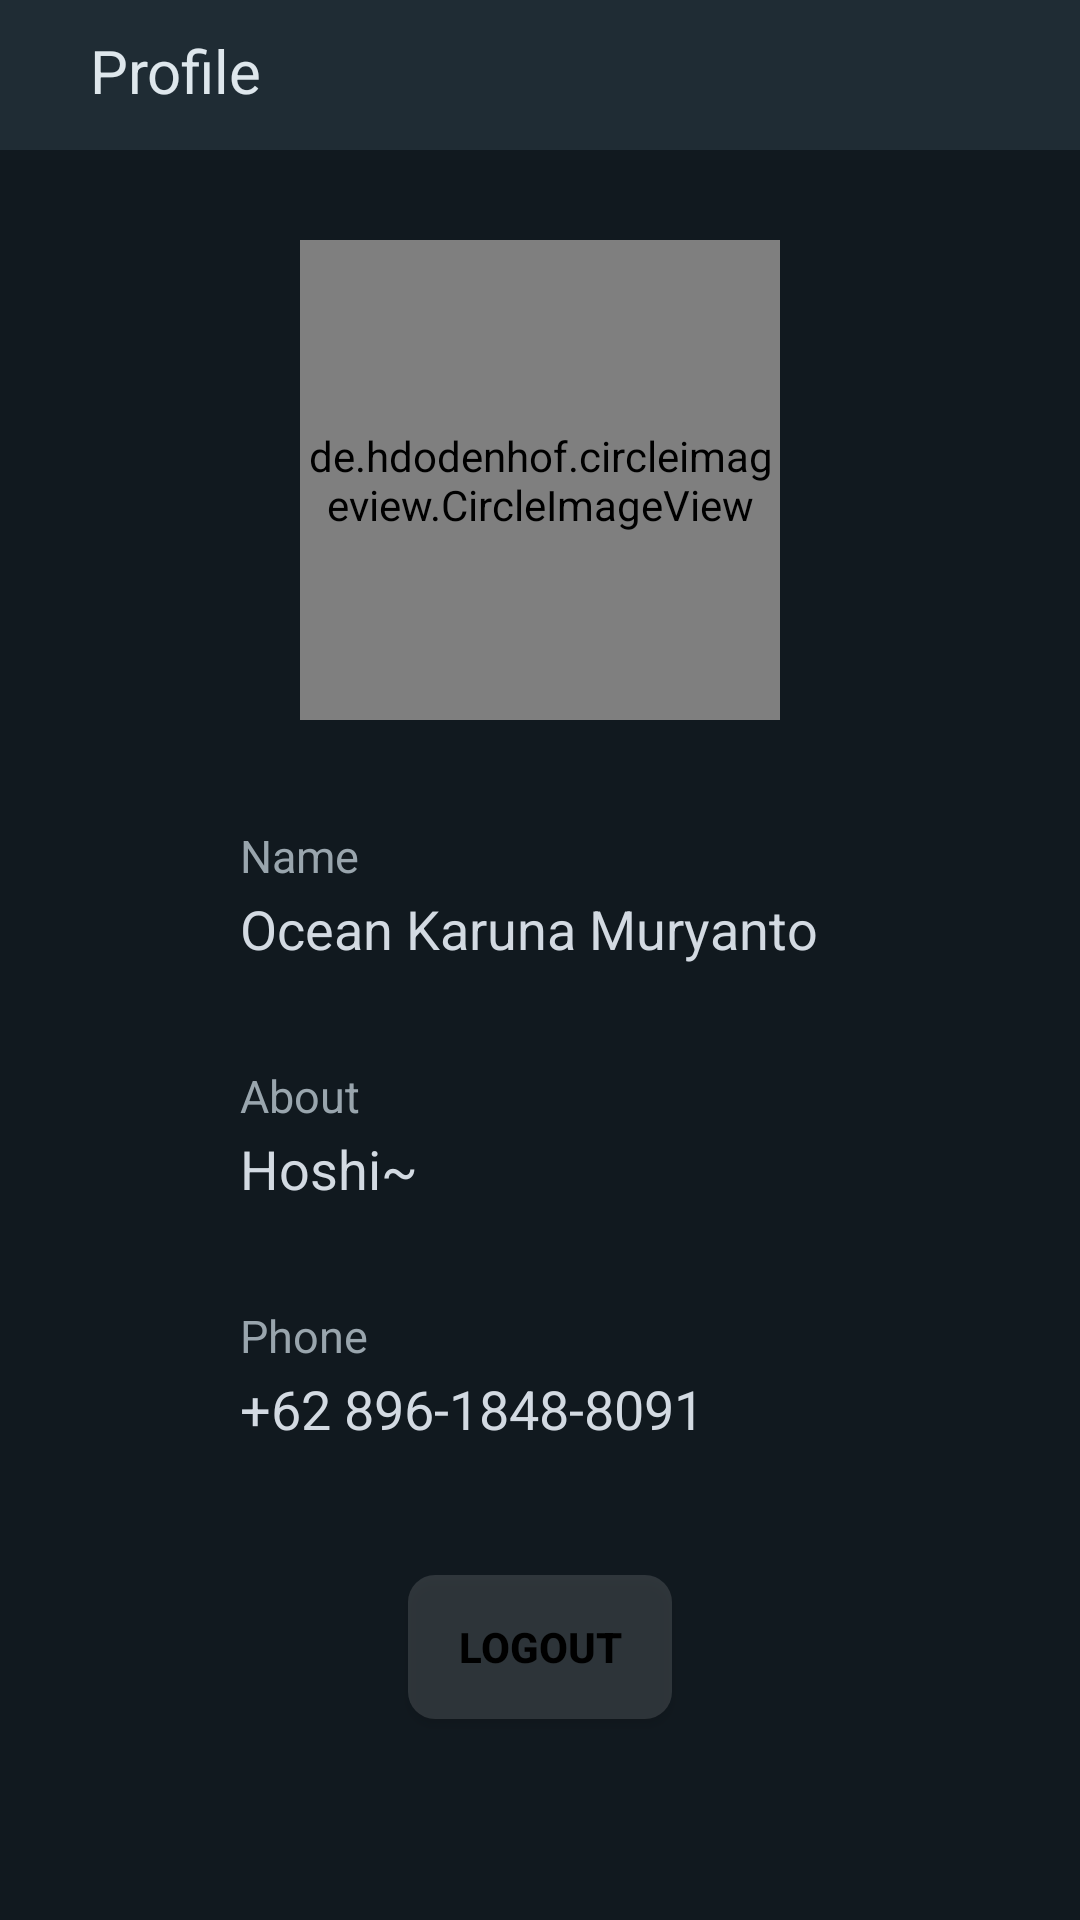

Reconstruct the res/layout file that produces this screen, plus the resources it refers to.
<!-- AndroidManifest.xml: application theme Theme.DashboardBottomMenu -->
<!-- res/layout/fragment_profile.xml -->
<?xml version="1.0" encoding="utf-8"?>
<LinearLayout xmlns:android="http://schemas.android.com/apk/res/android"
    android:layout_width="match_parent"
    android:layout_height="match_parent"
    android:orientation="vertical"
    android:background="#11191F">

    <LinearLayout
        android:layout_width="match_parent"
        android:layout_height="50dp"
        android:background="#1F2C34"
        android:orientation="vertical">

        <TextView
            android:layout_width="wrap_content"
            android:layout_height="wrap_content"
            android:layout_marginTop="10dp"
            android:layout_marginLeft="30dp"
            android:text="Profile"
            android:textSize="20dp"
            android:textColor="#DEE7EC" />

    </LinearLayout>



    <de.hdodenhof.circleimageview.CircleImageView
        android:id="@+id/profile_picture"
        android:layout_width="160dp"
        android:layout_height="160dp"
        android:layout_marginTop="30dp"
        android:layout_marginBottom="35dp"
        android:layout_gravity="center"
        android:src="@drawable/ayamefire" />

    <LinearLayout
        android:layout_width="match_parent"
        android:layout_height="wrap_content"
        android:orientation="horizontal">

        <ImageView
            android:layout_width="40dp"
            android:layout_height="40dp"
            android:layout_marginBottom="10dp"
            android:layout_marginLeft="20dp"
            android:layout_marginRight="20dp"
            android:src="@drawable/baseline_account_circle_24"/>

        <LinearLayout
            android:layout_width="wrap_content"
            android:layout_height="wrap_content"
            android:orientation="vertical">

            <TextView
                android:layout_width="wrap_content"
                android:layout_height="wrap_content"
                android:layout_marginBottom="2dp"
                android:text="Name"
                android:textSize="15dp"
                android:textColor="#99A5AD"/>

            <TextView
                android:layout_width="300dp"
                android:layout_height="wrap_content"
                android:text="Ocean Karuna Muryanto"
                android:textSize="18dp"
                android:textColor="#D3DAE2"/>

        </LinearLayout>

    </LinearLayout>

    <LinearLayout
        android:layout_width="match_parent"
        android:layout_height="wrap_content"
        android:layout_marginTop="30dp"
        android:orientation="horizontal">

        <ImageView
            android:layout_width="40dp"
            android:layout_height="40dp"
            android:layout_marginBottom="10dp"
            android:layout_marginLeft="20dp"
            android:layout_marginRight="20dp"

            android:src="@drawable/baseline_account_circle_24"/>

        <LinearLayout
            android:layout_width="wrap_content"
            android:layout_height="wrap_content"
            android:orientation="vertical">

            <TextView
                android:layout_width="wrap_content"
                android:layout_height="wrap_content"
                android:layout_marginBottom="2dp"
                android:text="About"
                android:textSize="15dp"
                android:textColor="#99A5AD"/>

            <TextView
                android:layout_width="300dp"
                android:layout_height="wrap_content"
                android:text="Hoshi~"
                android:textSize="18dp"
                android:textColor="#D3DAE2"/>

        </LinearLayout>

    </LinearLayout>

    <LinearLayout
        android:layout_width="match_parent"
        android:layout_height="wrap_content"
        android:layout_marginTop="30dp"
        android:orientation="horizontal">

        <ImageView
            android:layout_width="40dp"
            android:layout_height="40dp"
            android:layout_marginBottom="10dp"
            android:layout_marginLeft="20dp"
            android:layout_marginRight="20dp"

            android:src="@drawable/baseline_account_circle_24"/>

        <LinearLayout
            android:layout_width="wrap_content"
            android:layout_height="wrap_content"
            android:orientation="vertical">

            <TextView
                android:layout_width="wrap_content"
                android:layout_height="wrap_content"
                android:layout_marginBottom="2dp"
                android:text="Phone"
                android:textSize="15dp"
                android:textColor="#99A5AD"/>

            <TextView
                android:layout_width="300dp"
                android:layout_height="wrap_content"
                android:text="+62 896-1848-8091"
                android:textSize="18dp"
                android:textColor="#D3DAE2"/>

        </LinearLayout>

    </LinearLayout>

    <Button
        android:layout_width="wrap_content"
        android:layout_height="wrap_content"
        android:text="Logout"
        android:textStyle="bold"
        style="@style/AppTheme.Button_Logout"
        android:layout_marginTop="40dp"
        android:layout_gravity="center" />

</LinearLayout>
<!-- resources referenced by this layout -->
<resources>
  <style name="AppTheme.Button_Logout" parent="Widget.AppCompat.Button">
          <item name="android:background">@drawable/button_logout</item>
          <item name="backgroundTint">#40FFFFFF</item>
          <item name="android:textColor">@color/black</item>
      </style>
  <style name="Theme.DashboardBottomMenu" parent="Base.Theme.DashboardBottomMenu" />
  <!-- drawable button_logout (drawable) -->
  <?xml version="1.0" encoding="utf-8"?>
  <shape xmlns:android="http://schemas.android.com/apk/res/android">
      <solid android:color="#80FFFFFF"/>
      <corners android:radius="9dp"/>
  </shape>
  <style name="Base.Theme.DashboardBottomMenu" parent="Theme.Material3.DayNight.NoActionBar">
          
          
      </style>
  <!-- not gathered from this repository: default colours our renderer supplied (Android Studio template values) -->
  <color name="black">#FF000000</color>
</resources>
